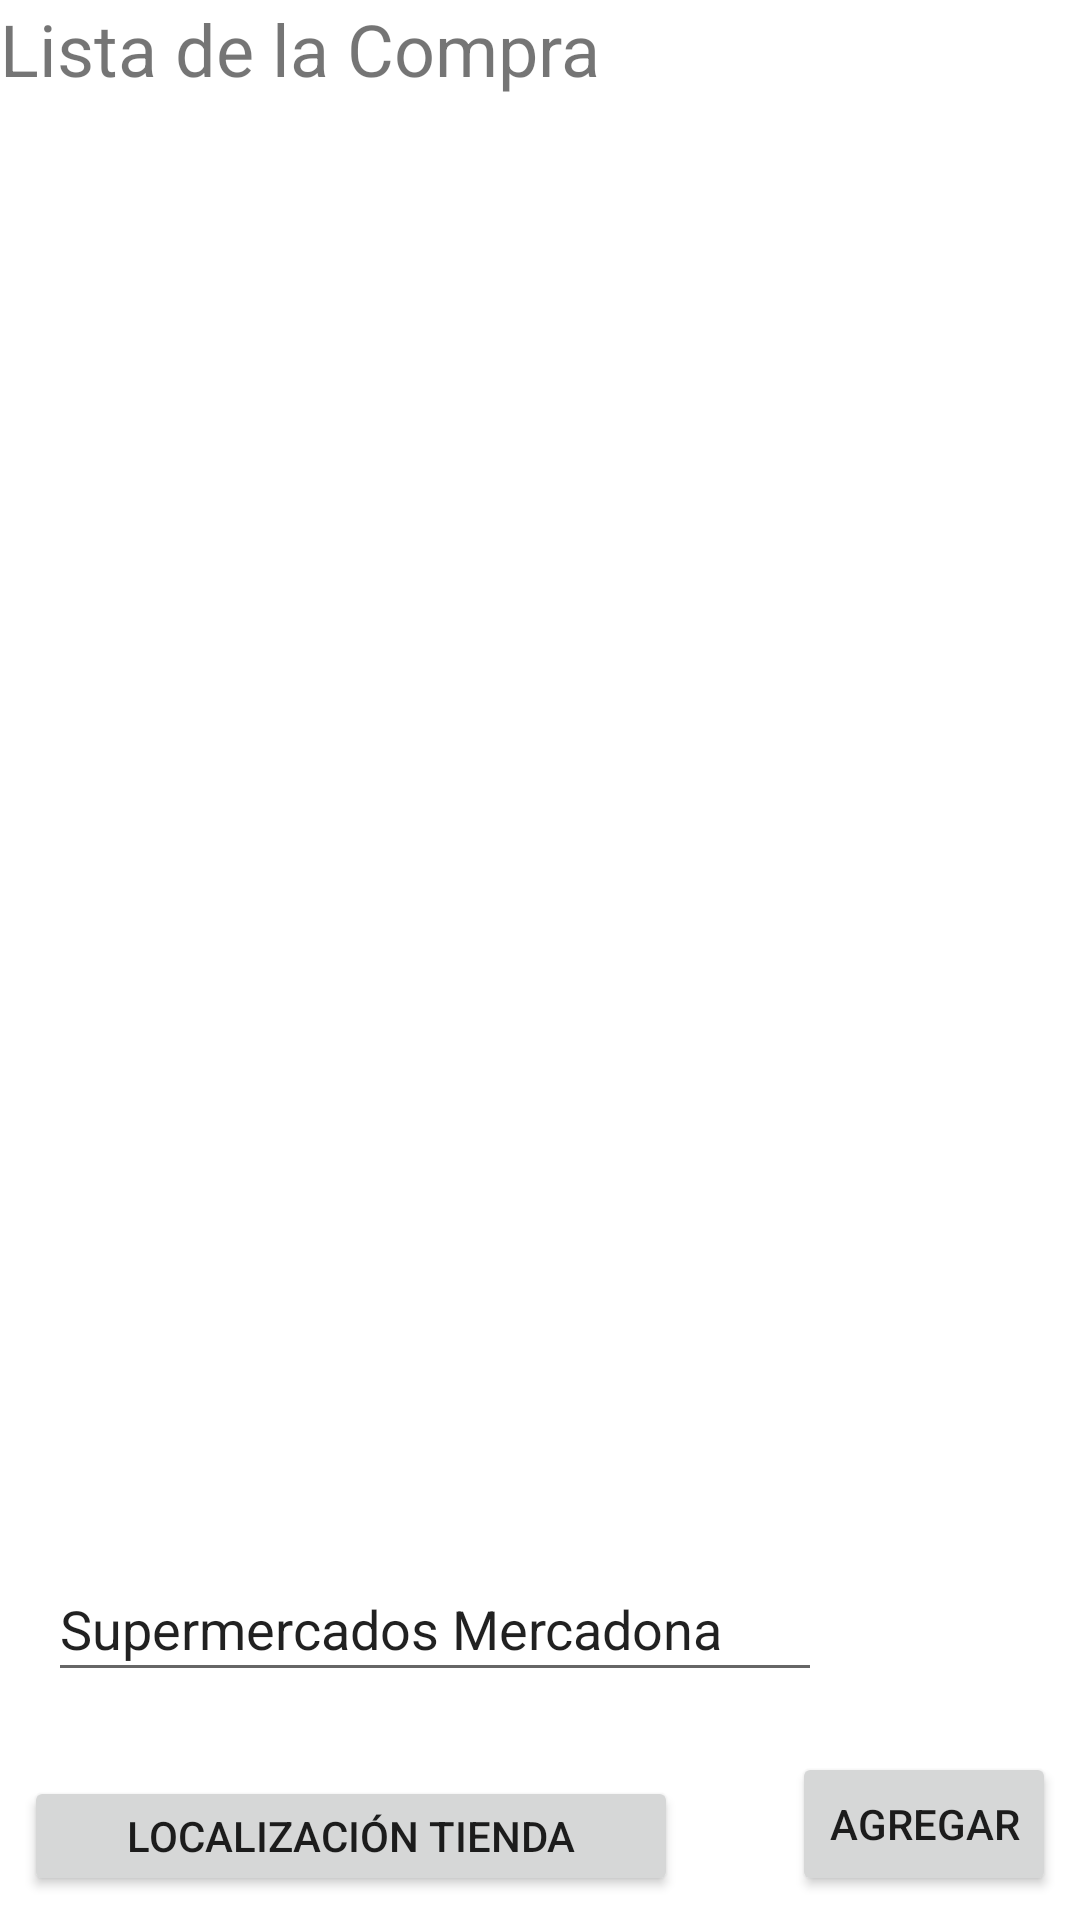

The Android layout XML behind this screen, and the referenced resources:
<!-- AndroidManifest.xml: application theme Theme.ProyectoDiciembre -->
<!-- res/layout/mainlistacompra.xml -->
<?xml version="1.0" encoding="utf-8"?>
<androidx.constraintlayout.widget.ConstraintLayout
    xmlns:android="http://schemas.android.com/apk/res/android"
    xmlns:app="http://schemas.android.com/apk/res-auto"
    xmlns:tools="http://schemas.android.com/tools"
    android:layout_width="match_parent"
    android:layout_height="match_parent"
    tools:context=".MainActivity">

    <TextView
        android:id="@+id/textView"
        android:layout_width="wrap_content"
        android:layout_height="wrap_content"
        android:text="@string/tituloListaCompra"
        android:textSize="24sp"
        app:layout_constraintStart_toStartOf="parent"
        app:layout_constraintTop_toTopOf="parent" />

    <LinearLayout
        android:id="@+id/linearlayout"
        android:layout_width="128dp"
        android:layout_height="243dp"
        android:layout_marginStart="30dp"
        android:layout_marginLeft="30dp"
        android:layout_marginEnd="30dp"
        android:layout_marginRight="30dp"
        android:layout_marginBottom="104dp"
        android:orientation="vertical"
        android:scrollbarSize="10dp"
        app:layout_constraintBottom_toTopOf="@+id/botonagregar"
        app:layout_constraintEnd_toEndOf="parent"
        app:layout_constraintHorizontal_bias="0.569"
        app:layout_constraintStart_toStartOf="parent">

    </LinearLayout>

    <Button
        android:id="@+id/botonagregar"
        android:layout_width="wrap_content"
        android:layout_height="wrap_content"
        android:layout_marginEnd="8dp"
        android:layout_marginRight="8dp"
        android:layout_marginBottom="8dp"
        android:text="@string/botonAgregarIngrediente"
        app:layout_constraintBottom_toBottomOf="parent"
        app:layout_constraintEnd_toEndOf="parent" />

    <Button
        android:id="@+id/botonloctienda"
        android:layout_width="218dp"
        android:layout_height="40dp"
        android:layout_marginStart="8dp"
        android:layout_marginLeft="8dp"
        android:layout_marginBottom="8dp"
        android:gravity="center"
        android:text="@string/loctienda"
        app:layout_constraintBottom_toBottomOf="parent"
        app:layout_constraintStart_toStartOf="parent" />

    <EditText
        android:id="@+id/editTextlocSupermercado"
        android:layout_width="258dp"
        android:layout_height="45dp"
        android:layout_marginStart="16dp"
        android:layout_marginLeft="16dp"
        android:layout_marginBottom="28dp"
        android:ems="10"
        android:inputType="textPersonName"
        android:text="@string/tiendaedittext"
        app:layout_constraintBottom_toTopOf="@+id/botonloctienda"
        app:layout_constraintStart_toStartOf="parent" />

</androidx.constraintlayout.widget.ConstraintLayout>
<!-- resources referenced by this layout -->
<resources>
  <string name="botonAgregarIngrediente">Agregar</string>
  <string name="loctienda">Localización Tienda</string>
  <string name="tiendaedittext">Supermercados Mercadona</string>
  <string name="tituloListaCompra">Lista de la Compra</string>
  <style name="Theme.ProyectoDiciembre" parent="Theme.MaterialComponents.DayNight.DarkActionBar">
          
          <item name="colorPrimary">@color/purple_500</item>
          <item name="colorPrimaryVariant">@color/purple_700</item>
          <item name="colorOnPrimary">@color/white</item>
          
          <item name="colorSecondary">@color/teal_200</item>
          <item name="colorSecondaryVariant">@color/teal_700</item>
          <item name="colorOnSecondary">@color/black</item>
          
          <item name="android:statusBarColor" tools:targetApi="l">?attr/colorPrimaryVariant</item>
          
      </style>
  <!-- not gathered from this repository: default colours our renderer supplied (Android Studio template values) -->
  <color name="purple_500">#FF6200EE</color>
  <color name="purple_700">#FF3700B3</color>
  <color name="teal_200">#FF03DAC5</color>
  <color name="teal_700">#FF018786</color>
  <color name="black">#FF000000</color>
  <color name="white">#FFFFFFFF</color>
</resources>
